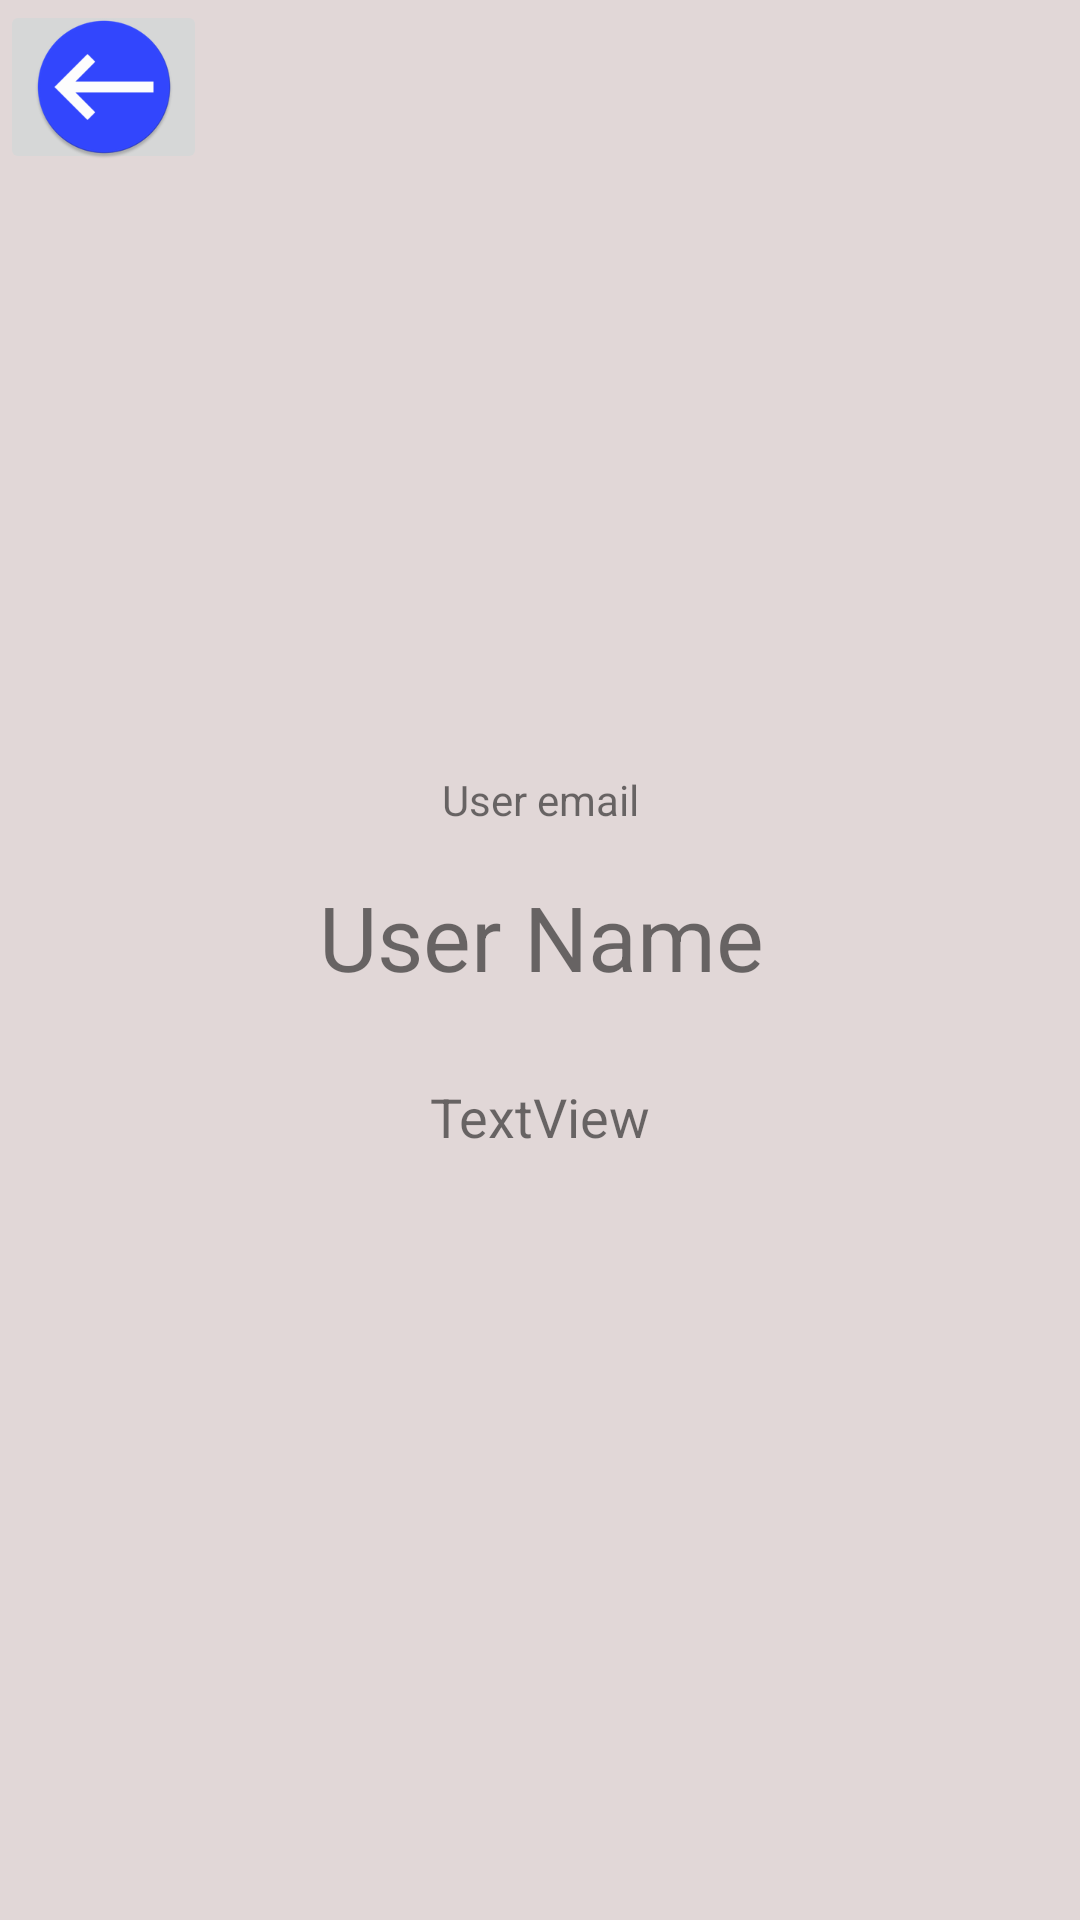

Reconstruct the res/layout file that produces this screen, plus the resources it refers to.
<!-- AndroidManifest.xml: application theme Theme.Contactdirectory -->
<!-- res/layout/activity_contact_detail.xml -->
<?xml version="1.0" encoding="utf-8"?>
<androidx.constraintlayout.widget.ConstraintLayout xmlns:android="http://schemas.android.com/apk/res/android"
    xmlns:app="http://schemas.android.com/apk/res-auto"
    xmlns:tools="http://schemas.android.com/tools"
    android:layout_width="match_parent"
    android:layout_height="match_parent"
    android:background="#E1D7D7"
    tools:context=".activity.ContactDetailActivity">

    <ImageButton
        android:id="@+id/contactDetailBackButton"
        android:layout_width="69dp"
        android:layout_height="58dp"
        android:src="@mipmap/ic_contact_email"
        app:layout_constraintEnd_toEndOf="parent"
        app:layout_constraintHorizontal_bias="0.0"
        app:layout_constraintStart_toStartOf="parent"
        app:layout_constraintTop_toTopOf="parent" />

    <ImageView
        android:id="@+id/imageView3"
        android:layout_width="192dp"
        android:layout_height="145dp"
        android:layout_marginTop="92dp"
        app:layout_constraintEnd_toEndOf="parent"
        app:layout_constraintHorizontal_bias="0.497"
        app:layout_constraintStart_toStartOf="parent"
        app:layout_constraintTop_toTopOf="parent"
        app:srcCompat="@drawable/ic_baseline_account_circle_24"
        tools:src="@tools:sample/avatars" />

    <TextView
        android:id="@+id/contactDetailName"
        android:layout_width="323dp"
        android:layout_height="44dp"
        android:layout_marginTop="8dp"
        android:text="User Name"
        android:textAlignment="center"
        android:textSize="30sp"
        app:layout_constraintEnd_toEndOf="parent"
        app:layout_constraintHorizontal_bias="0.511"
        app:layout_constraintStart_toStartOf="parent"
        app:layout_constraintTop_toBottomOf="@+id/contactDetailEmail" />

    <TextView
        android:id="@+id/contactDetailPhone"
        android:layout_width="322dp"
        android:layout_height="43dp"
        android:layout_marginTop="24dp"
        android:text="TextView"
        android:textAlignment="center"
        android:textSize="18sp"
        app:layout_constraintEnd_toEndOf="parent"
        app:layout_constraintHorizontal_bias="0.501"
        app:layout_constraintStart_toStartOf="parent"
        app:layout_constraintTop_toBottomOf="@+id/contactDetailName" />

    <TextView
        android:id="@+id/contactDetailEmail"
        android:layout_width="225dp"
        android:layout_height="27dp"
        android:layout_marginTop="20dp"
        android:text="User email"
        android:textAlignment="center"
        android:textSize="14sp"
        app:layout_constraintEnd_toEndOf="parent"
        app:layout_constraintStart_toStartOf="parent"
        app:layout_constraintTop_toBottomOf="@+id/imageView3" />

</androidx.constraintlayout.widget.ConstraintLayout>
<!-- resources referenced by this layout -->
<resources>
  <!-- mipmap ic_contact_email: png bitmap (mipmap-mdpi, 1662 bytes) -->
  <style name="Theme.Contactdirectory" parent="Theme.MaterialComponents.DayNight.DarkActionBar">
          
          <item name="colorPrimary">@color/purple_500</item>
          <item name="colorPrimaryVariant">@color/purple_700</item>
          <item name="colorOnPrimary">@color/white</item>
          
          <item name="colorSecondary">@color/teal_200</item>
          <item name="colorSecondaryVariant">@color/teal_700</item>
          <item name="colorOnSecondary">@color/black</item>
          
          <item name="android:statusBarColor" tools:targetApi="l">?attr/colorPrimaryVariant</item>
          
      </style>
  <!-- not gathered from this repository: default colours our renderer supplied (Android Studio template values) -->
  <color name="purple_500">#FF6200EE</color>
  <color name="purple_700">#FF3700B3</color>
  <color name="teal_200">#FF03DAC5</color>
  <color name="teal_700">#FF018786</color>
  <color name="black">#FF000000</color>
  <color name="white">#FFFFFFFF</color>
</resources>
